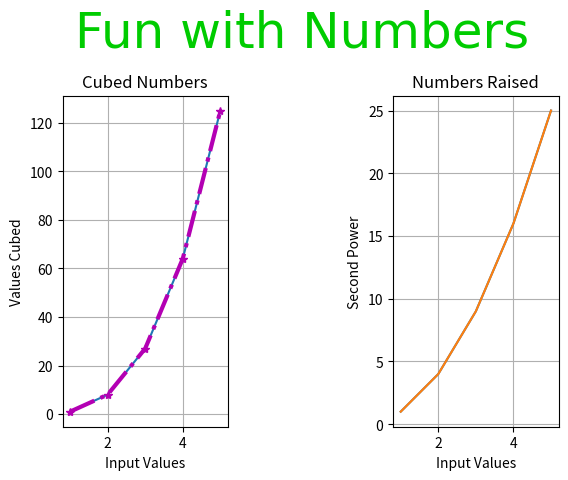

This figure's Python source: (Note: this script raises an exception after producing the figure.)
import matplotlib.pyplot as plt
cubed=[]
inputVal=[1,2,3,4,5]
for num in inputVal:
    cubed.append(num*num*num) 
ax1 = plt.subplot(1,2,1)    
ax1.plot(inputVal,cubed) 
plt.plot(inputVal, cubed,  marker='*', ls='-.', color='#B300B3',lw="3.0")
plt.title("Cubed Numbers")
plt.ylabel("Values Cubed")
plt.xlabel("Input Values")
plt.grid()
power=[]
inputVal=[1,2,3,4,5]
for num in inputVal:
    power.append(num**2) 
ax2 = plt.subplot(1,2,2)    
ax2.plot(inputVal,power) 
plt.plot(inputVal,power)
plt.title("Numbers Raised")
plt.ylabel("Second Power")
plt.xlabel("Input Values")
plt.grid()
plt.suptitle("Fun with Numbers",color='#00cc00',fontfamily="Segoe Script", fontsize="36")
plt.subplots_adjust(top=.8,wspace=1)
plt.style.use("seaborn-dark-palette")
ax2.plot(inputVal,power,color="#990000",lw="2",marker="^")
plt.title("Numbers Raised", color="#4d0033")  
plt.show()

